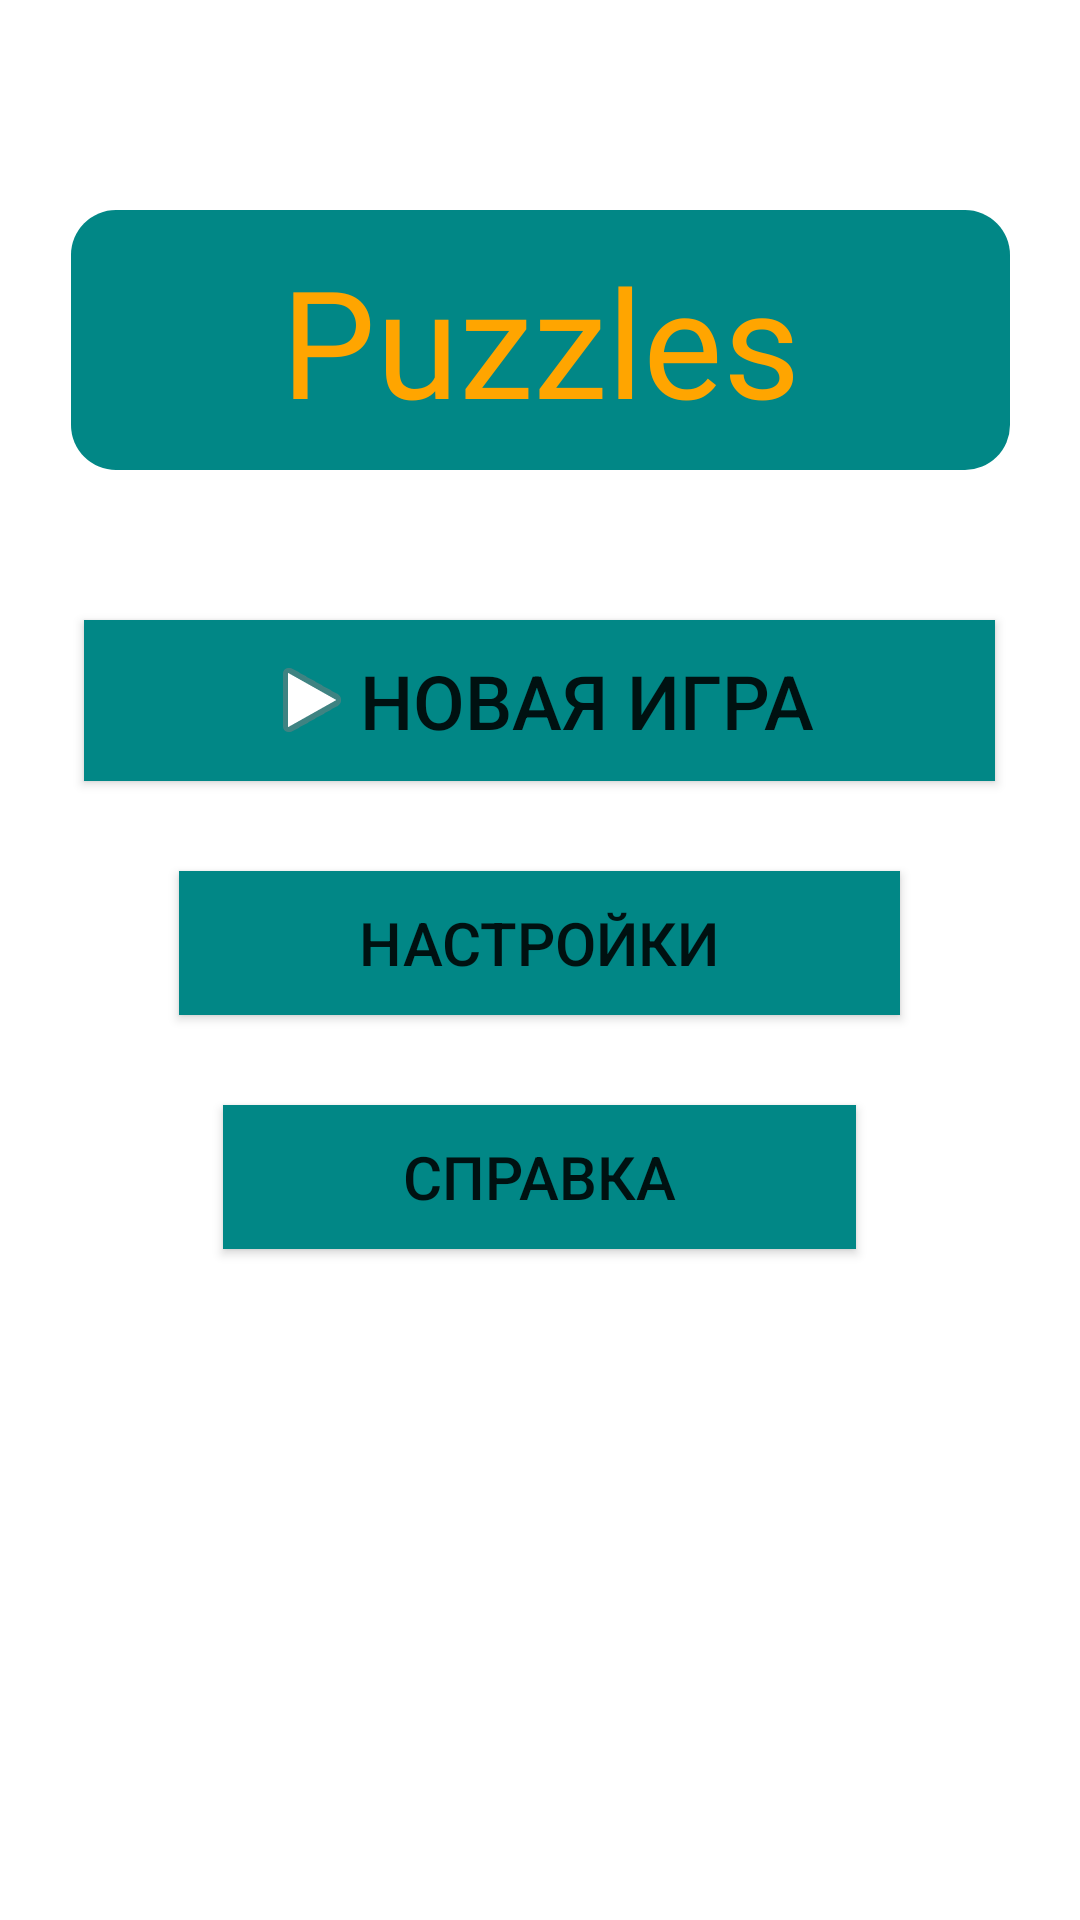

Reconstruct the res/layout file that produces this screen, plus the resources it refers to.
<!-- AndroidManifest.xml: application theme Theme.Puzzles -->
<!-- res/layout/activity_main_menu.xml -->
<?xml version="1.0" encoding="utf-8"?>
<androidx.constraintlayout.widget.ConstraintLayout xmlns:android="http://schemas.android.com/apk/res/android"
    xmlns:app="http://schemas.android.com/apk/res-auto"
    xmlns:tools="http://schemas.android.com/tools"
    android:layout_width="match_parent"
    android:layout_height="match_parent"
    tools:context=".MainMenuActivity">

    <TextView
        android:id="@+id/textView"
        android:layout_width="wrap_content"
        android:layout_height="wrap_content"
        android:layout_marginTop="70dp"
        android:fontFamily="@font/amarante"
        android:paddingVertical="10dp"
        android:paddingHorizontal="70dp"
        android:text="Puzzles"
        android:textSize="50dp"
        android:background="@drawable/style_for_title_main_menu"
        android:textColor="@color/orange"
        app:layout_constraintEnd_toEndOf="parent"
        app:layout_constraintStart_toStartOf="parent"
        app:layout_constraintTop_toTopOf="parent" />

    <androidx.appcompat.widget.AppCompatButton
        android:id="@+id/startButton"
        android:layout_width="wrap_content"
        android:layout_height="wrap_content"
        android:layout_marginTop="50dp"
        android:paddingHorizontal="60dp"
        android:onClick="onClickButtons"
        android:drawableLeft="@android:drawable/ic_media_play"
        android:textSize="25dp"
        android:text="Новая игра"
        android:background="@drawable/style_buttons_on_main_menu"
        app:layout_constraintEnd_toEndOf="parent"
        app:layout_constraintHorizontal_bias="0.498"
        app:layout_constraintStart_toStartOf="parent"
        app:layout_constraintTop_toBottomOf="@+id/textView" />
    <androidx.appcompat.widget.AppCompatButton
        android:id="@+id/settingsButton"
        android:layout_width="wrap_content"
        android:layout_height="wrap_content"
        android:layout_marginTop="30dp"
        android:paddingHorizontal="60dp"
        android:textSize="20dp"
        android:text="Настройки"
        android:background="@drawable/style_buttons_on_main_menu"
        app:layout_constraintEnd_toEndOf="parent"
        app:layout_constraintHorizontal_bias="0.498"
        app:layout_constraintStart_toStartOf="parent"
        app:layout_constraintTop_toBottomOf="@+id/startButton" />
    <androidx.appcompat.widget.AppCompatButton
        android:id="@+id/infoButton"
        android:layout_width="wrap_content"
        android:layout_height="wrap_content"
        android:layout_marginTop="30dp"
        android:paddingHorizontal="60dp"
        android:textSize="20dp"
        android:text="Справка"
        android:background="@drawable/style_buttons_on_main_menu"
        app:layout_constraintEnd_toEndOf="parent"
        app:layout_constraintHorizontal_bias="0.498"
        app:layout_constraintStart_toStartOf="parent"
        app:layout_constraintTop_toBottomOf="@+id/settingsButton" />

</androidx.constraintlayout.widget.ConstraintLayout>
<!-- resources referenced by this layout -->
<resources>
  <color name="orange">#FFA500</color>
  <!-- drawable style_buttons_on_main_menu (drawable) -->
  <?xml version="1.0" encoding="utf-8"?>
  <shape xmlns:android="http://schemas.android.com/apk/res/android">
      
      <solid android:color="@color/teal_700"/>
      
      <padding
          android:top="10dp"
          android:bottom="10dp"
          android:left="45dp"
          android:right="45dp"/>
  </shape>
  <!-- drawable style_for_title_main_menu (drawable) -->
  <?xml version="1.0" encoding="utf-8"?>
  <shape xmlns:android="http://schemas.android.com/apk/res/android">
      <corners android:radius="15dp"/>
      
      <solid android:color="@color/teal_700"/>
      <padding
          android:top="5dp"
          android:right="5dp"
          android:bottom="5dp"
          android:left="5dp"/>
  </shape>
  <style name="Theme.Puzzles" parent="Theme.MaterialComponents.DayNight.NoActionBar">
          
          <item name="colorPrimary">@color/purple_500</item>
          <item name="colorPrimaryVariant">@color/purple_700</item>
          <item name="colorOnPrimary">@color/white</item>
          
          <item name="colorSecondary">@color/teal_200</item>
          <item name="colorSecondaryVariant">@color/teal_700</item>
          <item name="colorOnSecondary">@color/black</item>
          
          <item name="android:statusBarColor">?attr/colorPrimaryVariant</item>
          
      </style>
  <color name="teal_700">#FF018786</color>
  <color name="purple_500">#FF6200EE</color>
  <color name="purple_700">#FF3700B3</color>
  <color name="white">#FFFFFFFF</color>
  <color name="teal_200">#FF03DAC5</color>
  <color name="black">#FF000000</color>
</resources>
